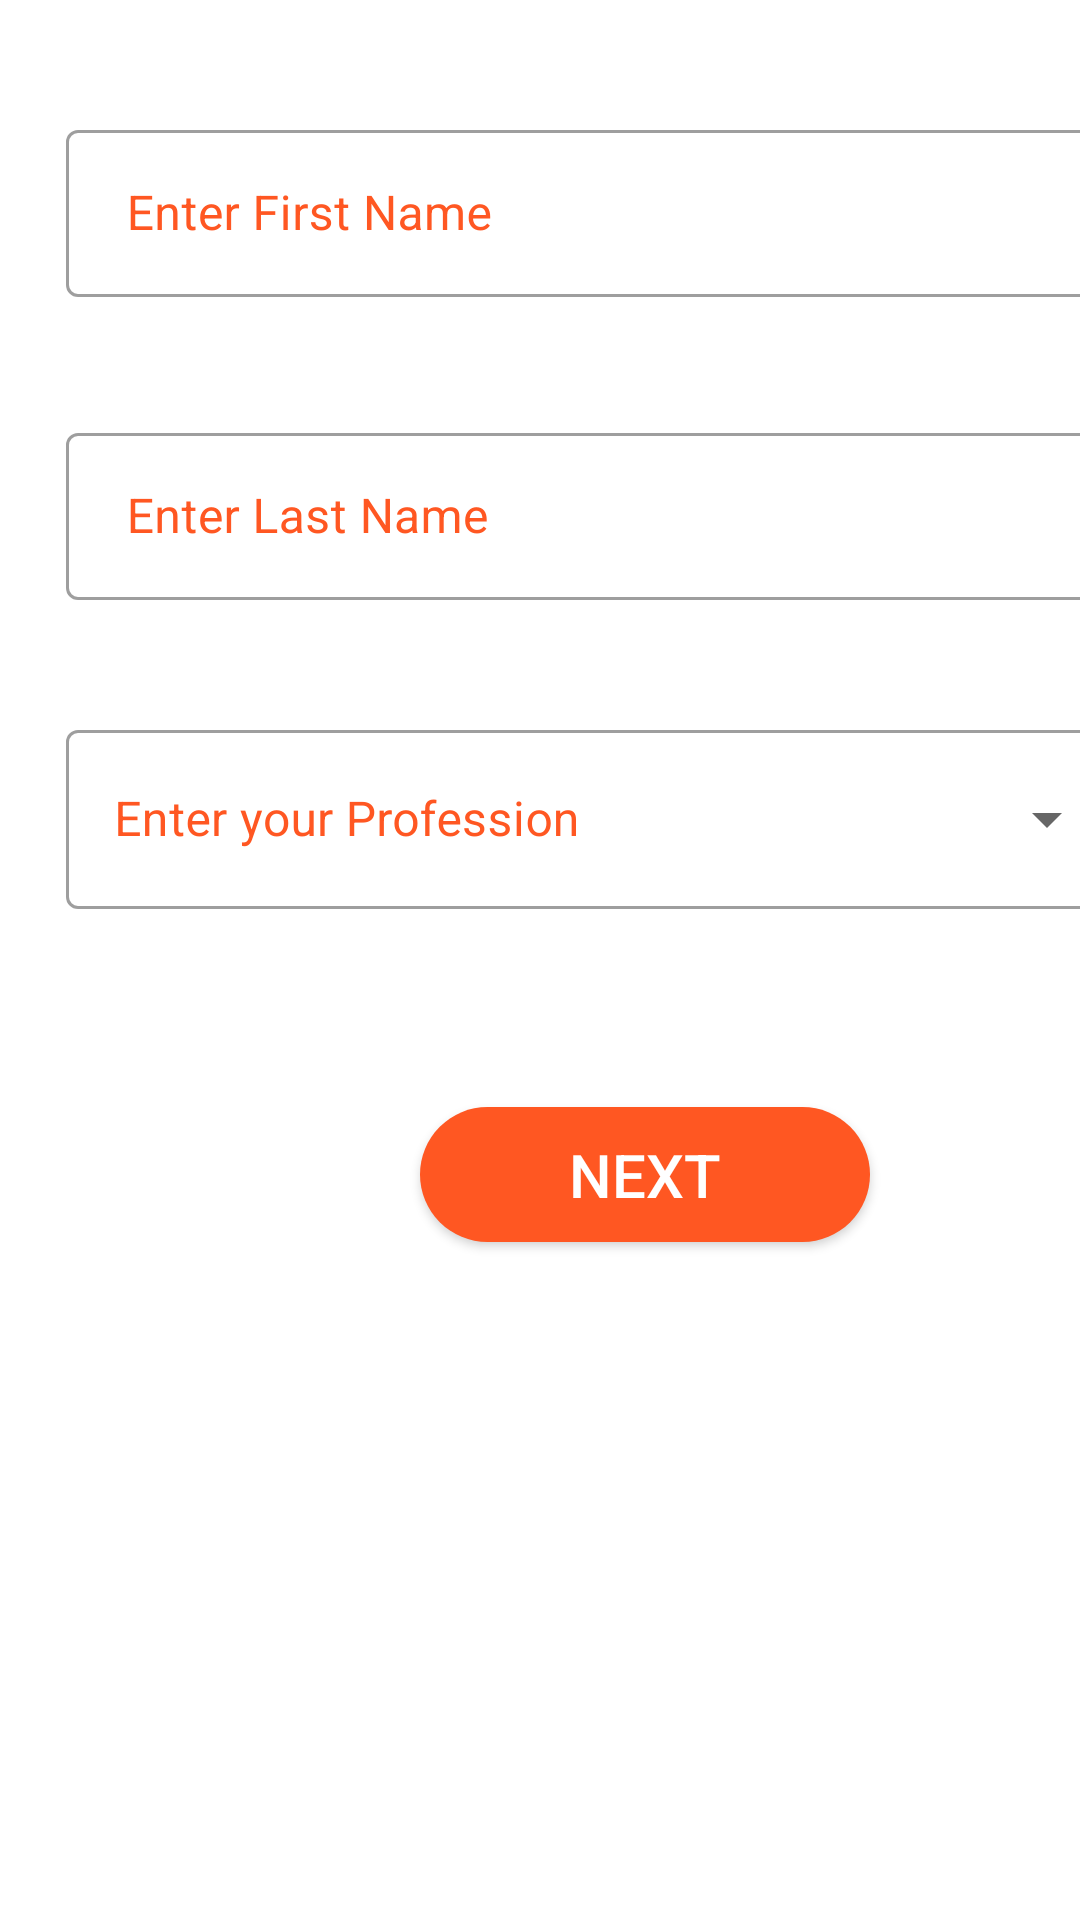

Layout XML and referenced resources for this Android screen:
<!-- AndroidManifest.xml: application theme Theme.DropdownMenu -->
<!-- res/layout/layout_personal_detail.xml -->
<?xml version="1.0" encoding="utf-8"?>
<LinearLayout xmlns:android="http://schemas.android.com/apk/res/android"
    xmlns:app="http://schemas.android.com/apk/res-auto"
    xmlns:tools="http://schemas.android.com/tools"
    android:orientation="vertical"
    android:layout_width="match_parent"
    android:layout_height="match_parent"
    android:id="@+id/personalLayout"
    >


    <com.google.android.material.textfield.TextInputLayout
        style="@style/Widget.MaterialComponents.TextInputLayout.OutlinedBox"
        android:layout_width="371dp"
        android:gravity="center"
        android:layout_marginLeft="12sp"
        android:layout_height="65dp"
        android:layout_marginTop ="36dp"
        android:layout_marginBottom="36dp"
        android:hint=" Enter First Name"
        android:textColorHint="#FF5722"
        android:textSize="20sp"
        app:layout_constraintBottom_toTopOf="@+id/textInputLayout11"
        app:layout_constraintEnd_toEndOf="parent"
        app:layout_constraintStart_toStartOf="parent"
        tools:ignore="DuplicateIds,MissingConstraints">

        <com.google.android.material.textfield.TextInputEditText
            android:id="@+id/etFirstName"
            android:layout_width="match_parent"
            android:layout_height="wrap_content"
            android:layout_marginLeft="10dp"
            android:layout_marginRight="10dp"
            android:textSize="16sp" />
    </com.google.android.material.textfield.TextInputLayout>

    <com.google.android.material.textfield.TextInputLayout
        style="@style/Widget.MaterialComponents.TextInputLayout.OutlinedBox"
        android:layout_width="371dp"
        android:layout_height="65dp"
        android:gravity="center"
        android:layout_marginLeft="12sp"
        android:layout_marginBottom="36dp"
        android:hint=" Enter Last Name"
        android:textColorHint="#FF5722"
        app:layout_constraintBottom_toTopOf="@+id/textInputLayout3"
        app:layout_constraintEnd_toEndOf="parent"
        app:layout_constraintStart_toStartOf="parent">

        <com.google.android.material.textfield.TextInputEditText
            android:id="@+id/etLastName"
            android:layout_width="match_parent"
            android:layout_height="wrap_content"
            android:layout_marginLeft="10dp"
            android:layout_marginRight="10dp"
            android:textSize="16sp"
            tools:ignore="TouchTargetSizeCheck" />
    </com.google.android.material.textfield.TextInputLayout>

    <com.google.android.material.textfield.TextInputLayout
        style="@style/Widget.MaterialComponents.TextInputLayout.OutlinedBox.ExposedDropdownMenu"
        android:layout_width="371dp"
        android:layout_height="65dp"
        android:gravity="center"
        android:layout_marginLeft="12sp"
        android:layout_marginBottom="66dp"
        android:textColorHint="#FF5722"
        android:hint="@string/select"
        android:textSize="16sp"
        app:layout_constraintBottom_toTopOf="@+id/submit"
        app:layout_constraintEnd_toEndOf="parent"
        app:layout_constraintStart_toStartOf="parent">

        <AutoCompleteTextView
            android:id="@+id/auto_complete_txt1"
            android:layout_width="match_parent"
            android:layout_height="match_parent"
            android:layout_marginLeft="10dp"
            android:layout_marginRight="10dp"
            android:inputType="none"
            android:textSize="16sp"
            tools:ignore="TextContrastCheck" />

    </com.google.android.material.textfield.TextInputLayout>

    <Button
        android:id="@+id/submit1"
        android:layout_width="150dp"
        android:layout_height="45dp"
        android:layout_marginBottom="40dp"
        android:background="@drawable/button_design"
        android:text="Next"
        android:textColor="@color/white"
        android:gravity="center"
        android:layout_marginLeft="140dp"
        android:textSize="20sp"
        app:layout_constraintBottom_toBottomOf="parent"
        app:layout_constraintEnd_toEndOf="parent"
        app:layout_constraintHorizontal_bias="0.497"
        app:layout_constraintStart_toStartOf="parent"
        app:layout_constraintTop_toBottomOf="@+id/linearLayout5"
        tools:ignore="MissingConstraints" />

</LinearLayout>
<!-- resources referenced by this layout -->
<resources>
  <color name="white">#FFFFFFFF</color>
  <!-- drawable button_design (drawable) -->
  <?xml version="1.0" encoding="utf-8"?>
  <shape xmlns:android="http://schemas.android.com/apk/res/android">
  
      <solid android:color="#FF5722">
          <corners android:bottomRightRadius="8dp"
              android:bottomLeftRadius="8dp"
              android:topRightRadius="8dp"
              android:topLeftRadius="8dp"/>
  
      </solid>
  
      <corners android:radius="26dp">
  
      </corners>
  </shape>
  <string name="select">Enter your Profession</string>
  <style name="Theme.DropdownMenu" parent="Theme.MaterialComponents.DayNight.DarkActionBar">
          
          <item name="colorPrimary">@color/purple_500</item>
          <item name="colorPrimaryVariant">@color/purple_700</item>
          <item name="colorOnPrimary">@color/white</item>
          
          <item name="colorSecondary">@color/teal_200</item>
          <item name="colorSecondaryVariant">@color/teal_700</item>
          <item name="colorOnSecondary">@color/black</item>
          
          <item name="android:statusBarColor" tools:targetApi="l">?attr/colorPrimaryVariant</item>
          
      </style>
  <color name="purple_500">#FF5722</color>
  <color name="purple_700">#CCC7C7</color>
  <color name="teal_200">#FF03DAC5</color>
  <color name="teal_700">#FF018786</color>
  <color name="black">#FF000000</color>
</resources>
